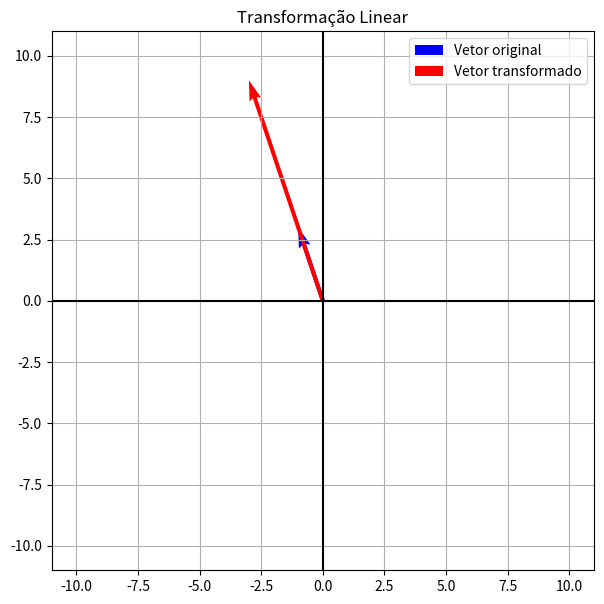

Write the Python code that produced this figure.
import numpy as np
import matplotlib.pyplot as plt

# MATRIZ DA TRANSFORMAÇÃO
A = np.array([[3, 0],[0, 3]])

# VETOR ORIGINAL
v = np.array([[-1],[3]])

# TRANSFORMAÇÃO
tv = A @ v

print("Vetor original:")
print(v)

print("Vetor transformado:")
print(tv)

# DEFINIÇÃO AUTOMÁTICA DOS LIMITES DO GRÁFICO
maior_valor = max(abs(v[0,0]), abs(v[1,0]), abs(tv[0,0]), abs(tv[1,0]), 1)
limite = maior_valor + 2

# CONSTRUÇÃO DO GRÁFICO
plt.figure(figsize=(7,7))

# VETOR ORIGINAL
plt.quiver(0, 0,
v[0,0], v[1,0],
angles='xy',
scale_units='xy',
scale=1,
color='blue',
label='Vetor original')

# VETOR TRANSFORMADO
plt.quiver(0, 0,
tv[0,0], tv[1,0],
angles='xy',
scale_units='xy',
scale=1,
color='red',
label='Vetor transformado')
plt.xlim(-limite, limite)
plt.ylim(-limite, limite)
plt.axhline(0, color='black')
plt.axvline(0, color='black')
plt.grid()
plt.legend()
plt.title('Transformação Linear')
plt.show()
